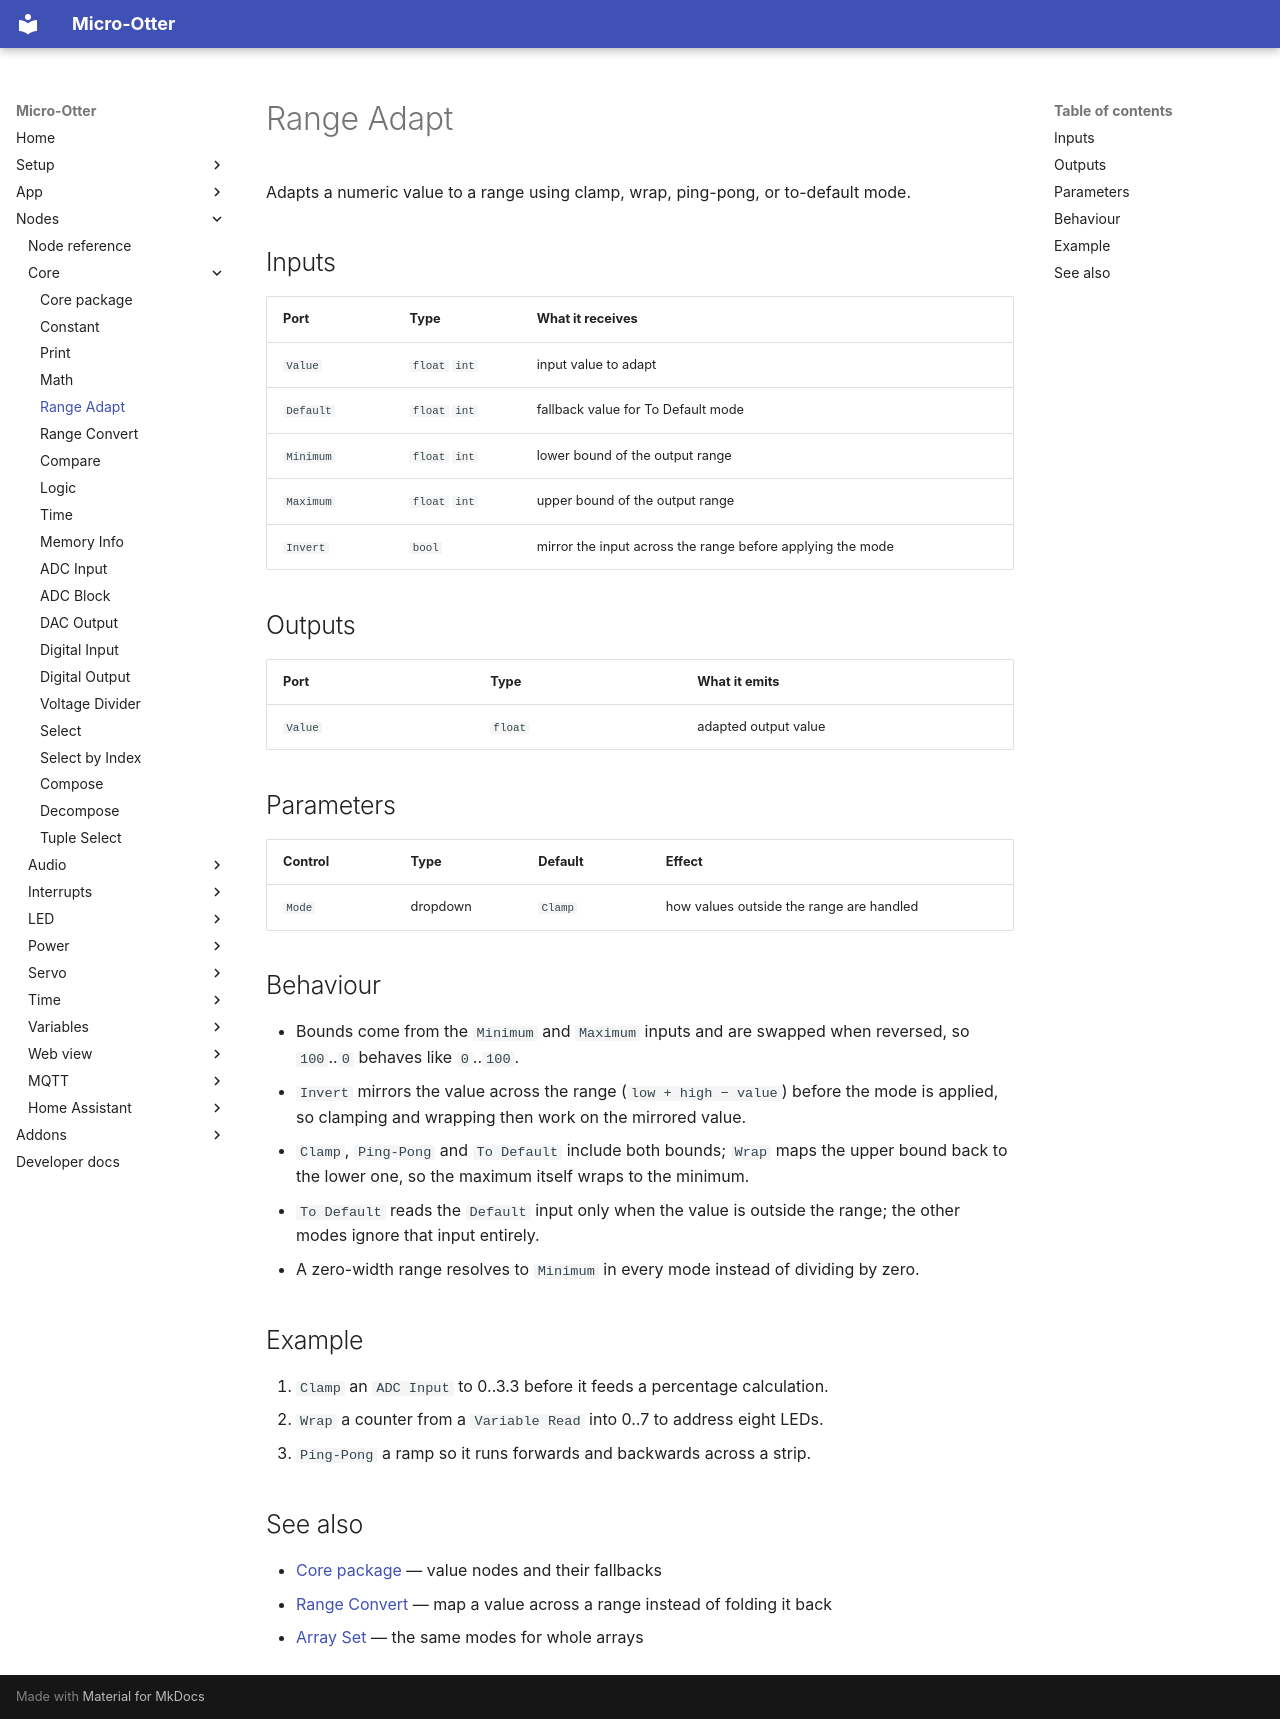

repository: dodeka12/micro-otter · page: nodes/core/range-adapt/index.html · generator: mkdocs

# Range Adapt

Adapts a numeric value to a range using clamp, wrap, ping-pong, or to-default mode.

## Inputs

| Port | Type | What it receives |
|---|---|---|
| `Value` | `float` `int` | input value to adapt |
| `Default` | `float` `int` | fallback value for To Default mode |
| `Minimum` | `float` `int` | lower bound of the output range |
| `Maximum` | `float` `int` | upper bound of the output range |
| `Invert` | `bool` | mirror the input across the range before applying the mode |

## Outputs

| Port | Type | What it emits |
|---|---|---|
| `Value` | `float` | adapted output value |

## Parameters

| Control | Type | Default | Effect |
|---|---|---|---|
| `Mode` | dropdown | `Clamp` | how values outside the range are handled |

## Behaviour

- Bounds come from the `Minimum` and `Maximum` inputs and are swapped when reversed, so `100`..`0`
  behaves like `0`..`100`.
- `Invert` mirrors the value across the range (`low + high − value`) before the mode is applied, so
  clamping and wrapping then work on the mirrored value.
- `Clamp`, `Ping-Pong` and `To Default` include both bounds; `Wrap` maps the upper bound back to the
  lower one, so the maximum itself wraps to the minimum.
- `To Default` reads the `Default` input only when the value is outside the range; the other modes
  ignore that input entirely.
- A zero-width range resolves to `Minimum` in every mode instead of dividing by zero.

## Example

1. `Clamp` an `ADC Input` to 0..3.3 before it feeds a percentage calculation.
2. `Wrap` a counter from a `Variable Read` into 0..7 to address eight LEDs.
3. `Ping-Pong` a ramp so it runs forwards and backwards across a strip.

## See also

- [Core package](index.md) — value nodes and their fallbacks
- [Range Convert](range-convert.md) — map a value across a range instead of folding it back
- [Array Set](../vars/array-set.md) — the same modes for whole arrays
